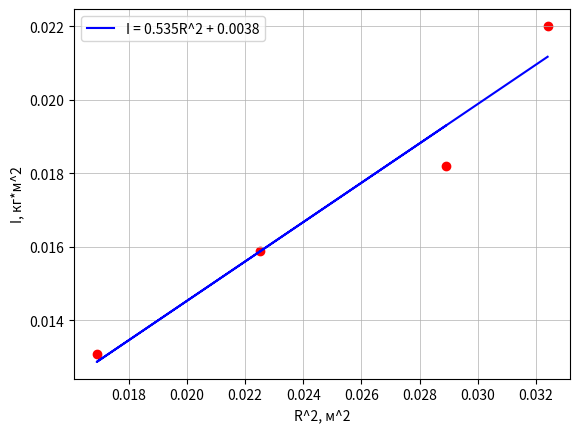
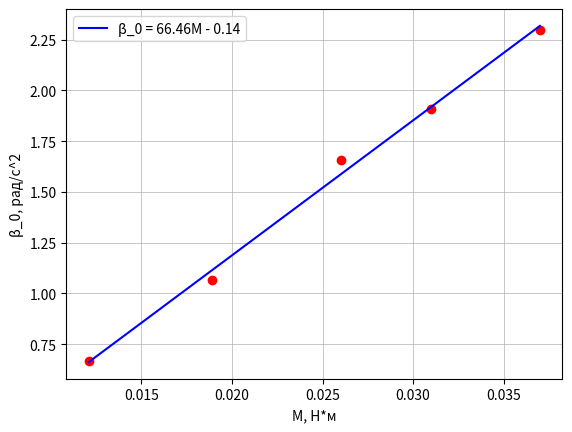

Python code for these plots, in order:
import numpy as np
import matplotlib.pyplot as plt

I = np.array([0.0182, 0.0159, 0.0131, 0.02201])
R_kv = (np.array([0.17, 0.15, 0.13, 0.18]))**2

fig, ax = plt.subplots()

t1 = np.polyfit(R_kv, I, 1)
f1 = np.poly1d(t1)

plt.scatter(R_kv, I, c="r")
plt.plot(R_kv, f1(R_kv), label = 'I = 0.535R^2 + 0.0038',
         linestyle='-', mfc = 'r', alpha = 1,
         color = 'blue', ms=5)
plt.grid(linewidth = 0.5)
plt.xlabel('R^2, м^2', fontsize=10)
plt.ylabel('I, кг*м^2', fontsize=10)

plt.legend()

beta = np.array([0.669, 1.067, 1.658, 1.907, 2.3])
M = np.array([0.0121, 0.0189, 0.026, 0.031, 0.037])

fig1, ax = plt.subplots()

t1 = np.polyfit(M, beta, 1)
f1 = np.poly1d(t1)

plt.scatter(M, beta, c="r")
plt.plot(M, f1(M), label = '\u03B2_0 = 66.46M - 0.14',
         linestyle='-', mfc = 'r', alpha = 1,
         color = 'blue', ms=5)
plt.grid(linewidth = 0.5)
plt.xlabel('M, Н*м', fontsize=10)
plt.ylabel('\u03B2_0, рад/c^2', fontsize=10)

plt.legend()
plt.show()

